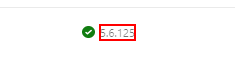
Workflow: Main

Step 1: get-text from the element

Step 2 [then]: click on the element (no picture)

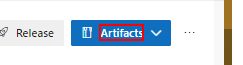
Step 3: click on the element 'Artifacts' (repeated 2 times)

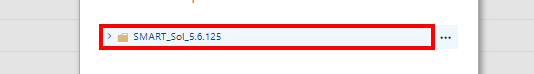
Step 5: click on the element 'SMART_Sol_*' (repeated 2 times)
